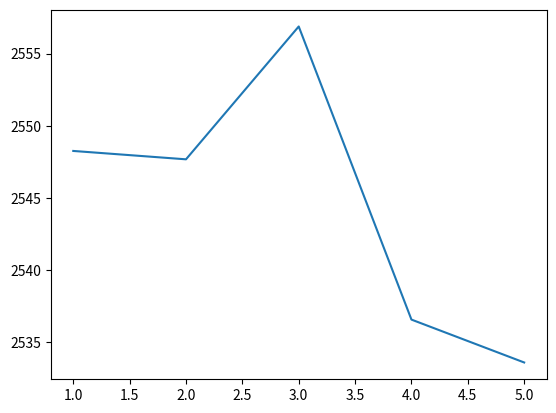

Recreate this plot in Python.
# 5일동안의 코스피 지수

import matplotlib.pyplot as plt

x = [1, 2, 3, 4, 5]
y = [2548.26, 2547.68, 2556.88, 2536.58, 2533.61]

plt.plot(x, y)
plt.show()